Photos from the image-classification dataset "dataset" in the GitHub repository Assmam13/asma. Its 7 classes are: Byzantine, islamique, Medieval, Modern, numide, punique, romaine.

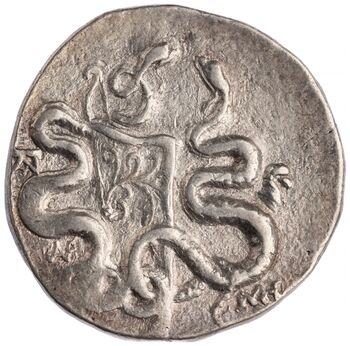
Label: Modern

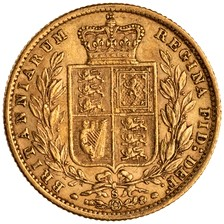
Label: Byzantine

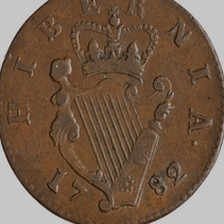
Label: numide

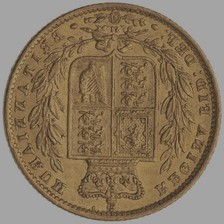
Label: romaine

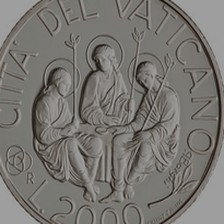
Label: punique

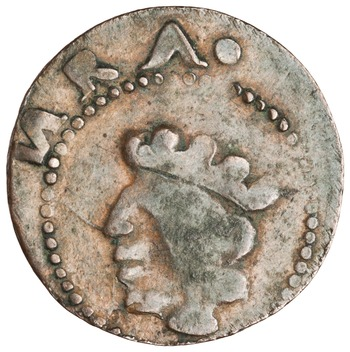
Label: romaine
